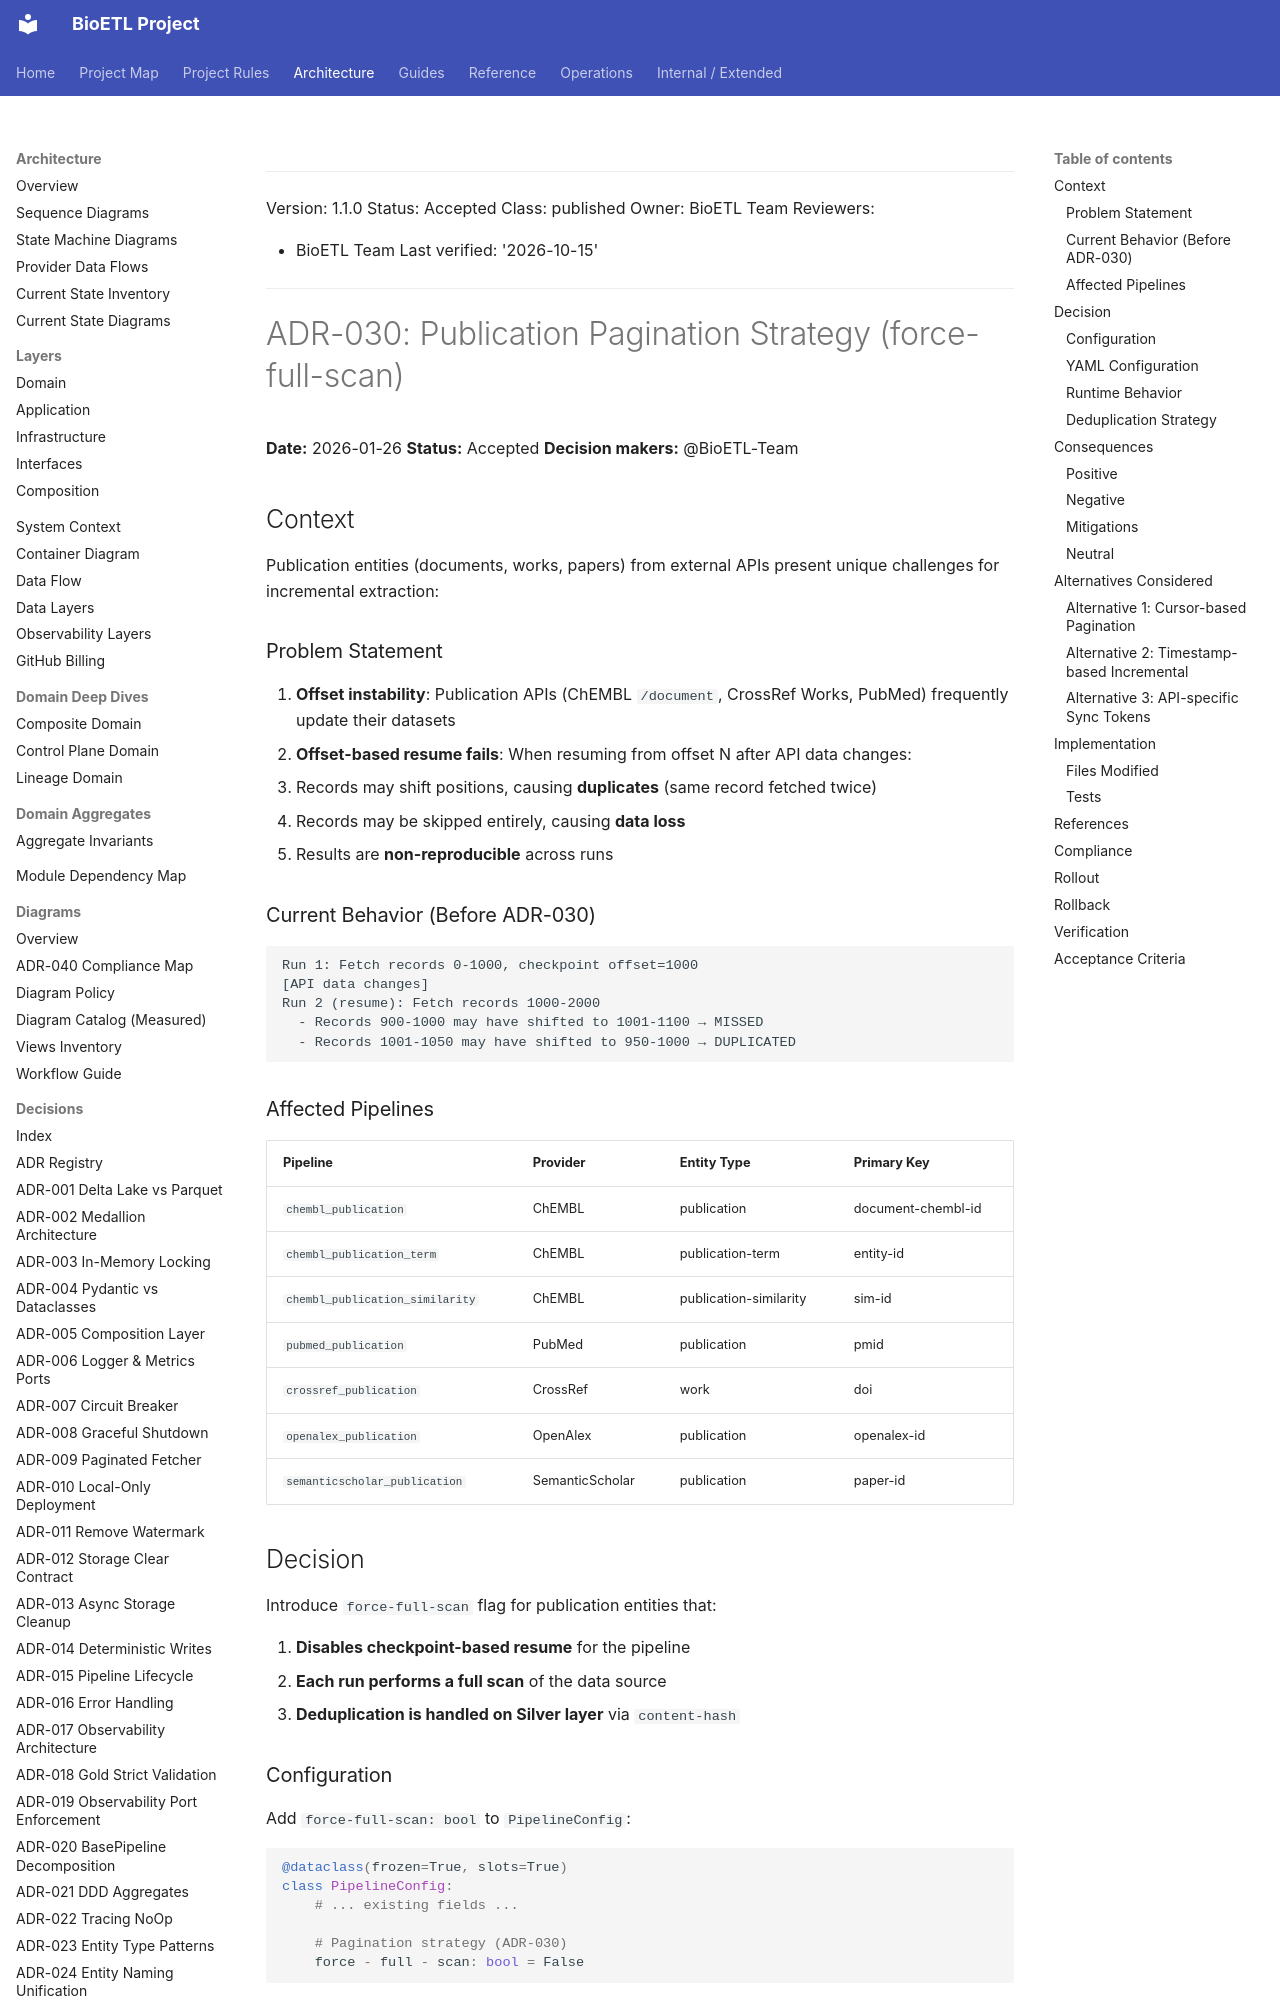

repository: SatoryKono/BioactivityDataAcquisition · page: 02-architecture/decisions/ADR-030-publication-pagination-strategy/index.html · generator: mkdocs

______________________________________________________________________

Version: 1.1.0
Status: Accepted
Class: published
Owner: BioETL Team
Reviewers:

- BioETL Team
  Last verified: '2026-10-15'

______________________________________________________________________

# ADR-030: Publication Pagination Strategy (force-full-scan)

**Date:** 2026-01-26
**Status:** Accepted
**Decision makers:** @BioETL-Team

## Context

Publication entities (documents, works, papers) from external APIs present unique challenges for incremental extraction:

### Problem Statement

1. **Offset instability**: Publication APIs (ChEMBL `/document`, CrossRef Works, PubMed) frequently update their datasets
1. **Offset-based resume fails**: When resuming from offset N after API data changes:
   - Records may shift positions, causing **duplicates** (same record fetched twice)
   - Records may be skipped entirely, causing **data loss**
   - Results are **non-reproducible** across runs

### Current Behavior (Before ADR-030)

```
Run 1: Fetch records 0-1000, checkpoint offset=1000
[API data changes]
Run 2 (resume): Fetch records 1000-2000
  - Records 900-1000 may have shifted to 1001-1100 → MISSED
  - Records 1001-1050 may have shifted to 950-1000 → DUPLICATED
```

### Affected Pipelines

| Pipeline                        | Provider        | Entity Type            | Primary Key        |
| ------------------------------- | --------------- | ---------------------- | ------------------ |
| `chembl_publication`            | ChEMBL          | publication            | document-chembl-id |
| `chembl_publication_term`       | ChEMBL          | publication-term       | entity-id          |
| `chembl_publication_similarity` | ChEMBL          | publication-similarity | sim-id             |
| `pubmed_publication`            | PubMed          | publication            | pmid               |
| `crossref_publication`          | CrossRef        | work                   | doi                |
| `openalex_publication`          | OpenAlex        | publication            | openalex-id        |
| `semanticscholar_publication`   | SemanticScholar | publication            | paper-id           |

## Decision

Introduce `force-full-scan` flag for publication entities that:

1. **Disables checkpoint-based resume** for the pipeline
1. **Each run performs a full scan** of the data source
1. **Deduplication is handled on Silver layer** via `content-hash`

### Configuration

Add `force-full-scan: bool` to `PipelineConfig`:

```python
@dataclass(frozen=True, slots=True)
class PipelineConfig:
    # ... existing fields ...

    # Pagination strategy (ADR-030)
    force - full - scan: bool = False
```
